Run: headless pygame with SDL's dummy video driver; simulated clock (each Clock.tick advances the game by its frame time, no real sleeping); random seed 0; keys injected as events and as key.get_pressed() state; mouse plan: one left click at the window centre at the start of phase 2, then a move to the lower-right quarter at the start of phase 3.
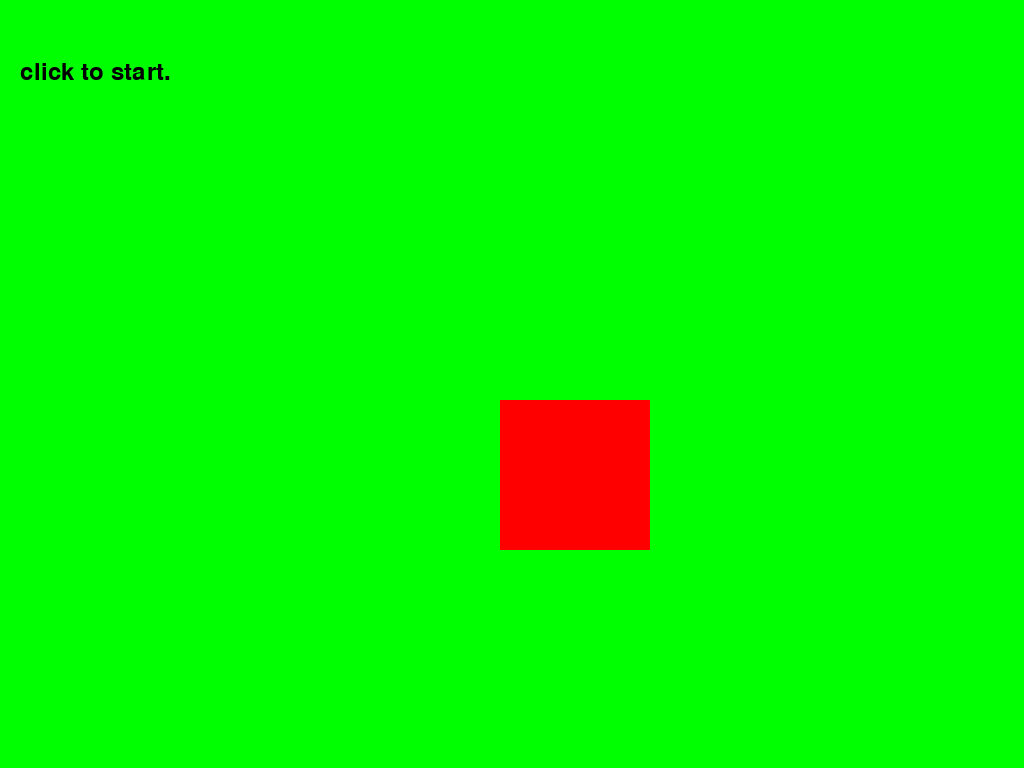
Frame 1 of 4 · flips 1–60 · no input
Frame 2 of 4 · flips 61–180 · clicked the window centre · tapped SPACE, RETURN · held RIGHT (→), D · screen unchanged from frame 1, image omitted
Frame 3 of 4 · flips 181–300 · moved the mouse to the lower-right quarter · held DOWN (↓), S · screen unchanged from frame 2, image omitted
Frame 4 of 4 · flips 301–420 · held LEFT (←), A, UP (↑), W · screen unchanged from frame 3, image omitted

The pygame program that drew these frames:


import pygame
import random
import time
# pygame setup
pygame.init()
# makes game full screen
screen = pygame.display.set_mode((0, 0),pygame.FULLSCREEN)
clock = pygame.time.Clock()
running = True
font = pygame.font.Font(None, 36)
dt = 0
player_pos = pygame.Vector2(round(screen.get_width() / 2, -2), round(screen.get_height() / 2, -2))
target_pos = (1000, 300)
#variables to help recoard if a sprite has been clicked and cords
sprite_clicked = False
next_coordinates = None


def move(target_pos, mouse_coord):
    #target_pos = event.pos()
    target_pos = (round(mouse_coord[0], -2), round(mouse_coord[1], -2))
    return target_pos

def pathfind(player_pos, target_pos):
    up_down = 0
    left_right = 0
    if player_pos[0] == target_pos[0] and player_pos[1] == target_pos[1]:
        direction = 0
        return direction
    if player_pos[0] > target_pos[0]:
        left_right = 1
    elif player_pos[0] < target_pos[0]:
        left_right = 2
    if player_pos[1] < target_pos[1]:
        up_down = 3
    elif player_pos[1] > target_pos[1]:
        up_down = 4
    if up_down != 0 and left_right != 0:
        choose = random.randint(1,2)
        if choose == 1:
            direction = up_down
        else:
            direction = left_right
    elif up_down != 0:
        direction = up_down
    else:
        direction = left_right
    return direction

walk = False



def on_click():
    global sprite_clicked
    sprite_clicked = True 

x_cords = player_pos[0]
y_cords = player_pos[1]

class ClickableSprite(pygame.sprite.Sprite):
    def __init__(self, image, callback):
        global player_pos
        super().__init__()
        #x = x_cords
        #y = y_cords
        self.image = image
        self.image.fill((255, 0, 0)) 
        self.rect = self.image.get_rect()
        self.rect.x = round(int(player_pos.x), -2)
        self.rect.y = round(int(player_pos.y), -2)
        self.callback = callback

    def update(self, events):
        self.rect.x = int(player_pos.x)
        self.rect.y = int(player_pos.y)
        for event in events:
            if event.type == pygame.MOUSEBUTTONDOWN:
                if self.rect.collidepoint(event.pos):
                    self.callback()
                    return True 
        return False


sprite = ClickableSprite(pygame.Surface((150, 150)), on_click)
group = pygame.sprite.GroupSingle(sprite)


while running:
    # poll for events
    # pygame.QUIT event means the user clicked X to close your window
    
    events = pygame.event.get()
    for event in events:
        if event.type == pygame.QUIT:
            running = False
            
        
        if event.type == pygame.MOUSEBUTTONDOWN and sprite_clicked:# checks if sprite is clicked and mouse is clicked
           
            if not sprite.rect.collidepoint(event.pos): 
                next_coordinates = event.pos
                next_coordinates = (round(int(next_coordinates[0]), -2), round(int(next_coordinates[1]), -2))
                sprite_clicked = False
                walk = True

    #shuts down the game when k button is pressed
    keys = pygame.key.get_pressed()
    if keys[pygame.K_ESCAPE]:
        running = False
  
    target_pos = next_coordinates

    if walk == True:
            direction = pathfind(player_pos, target_pos)
            if direction == 0:
                walk = False
            elif direction == 1:
                player_pos.x -= 100
            elif direction == 2:
                player_pos.x += 100
            elif direction == 3:
                player_pos.y += 100
            elif direction == 4:
                player_pos.y -= 100
            
            #mouse_coord = pygame.mouse.get_pos()
            #target_pos = move(target_pos, mouse_coord)
            time.sleep(.25)
            
    sprite.update(events)

    # fill the screen with a color to wipe away anything from last frame
    screen.fill("green")

    group.draw(screen)# displays sprite

   # gets cords of the mouse
   # credits to Pygame Get Mouse Position
   #https://medium.com/@amit25173/pygame-get-mouse-position-6096677f49e3
   # the code from this website just displays the cords of the mouse and saves it as a  variable
   
    # checks if sprite was clicked
    if sprite_clicked:
        status_str = "sprite clicked"
    elif next_coordinates:
        status_str = f"recorded: {next_coordinates}"#displays cords of second click
        walk = True
    else:# tells you to click
        status_str = "click to start."
    
    status_text = font.render(status_str, True, (0, 0, 0))
    screen.blit(status_text, (20, 60))

    
    
    # flip() the display to put your work on screen
    pygame.display.flip()
    clock.tick(60)# limits FPS to 60
# quits game
pygame.quit()
